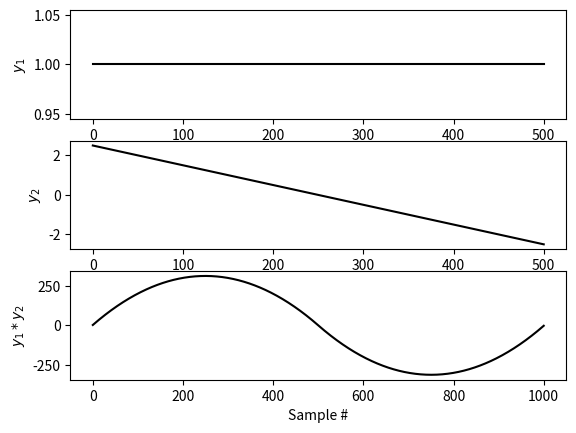

Write the Python code that produced this figure.

import numpy as np
from scipy.fft import fft
import matplotlib.pyplot as plt

# \omega_N = e^{2i\pi / N}

def naive_DFT(f):
    root = np.exp(2j*np.pi / len(f))
    k = np.arange(len(f))
    N, K = np.meshgrid(k, k)
    return np.sum(f[N]*root**(N*K), axis=1)

def dec_to_bin(val, digits):
    bin_rep = np.binary_repr(val, digits)
    bin_rep = bin_rep[::-1]
    return int(bin_rep, 2)

def discrete_conv(x,y):
    z = np.zeros(shape=x.size+y.size-1, dtype=np.float64)

    for ii in range(x.size):
        for jj in range(y.size):
            z[ii+jj] += x[ii]*y[jj]

    return z

def discrete_conv_alt(x, y):
    x_size, y_size = x.size, y.size
    y_here = np.concatenate((np.zeros(x_size-1), y, np.zeros(x_size-1)))
    x_here = np.copy(x[::-1])
    z = np.zeros(x_size + y_size - 1)

    for ii in range(z.size):
        z[ii] = np.dot(x_here, y_here[ii:ii+x_size])

    return z

if __name__ == "__main__":

    x = np.linspace(-2.5, 2.5, 501)
    y1 = np.ones(x.size)
    y2 = -x

    new_signal = discrete_conv_alt(y1, y2)

    fig, (ax1,ax2,ax3) = plt.subplots(3)

    ax1.plot(y1, 'k-'); ax1.set_ylabel("$y_1$")
    ax2.plot(y2, 'k-'); ax2.set_ylabel("$y_2$")
    ax3.plot(new_signal, 'k-'); ax3.set_ylabel("$y_1 * y_2$")
    ax3.set_xlabel("Sample #")

    plt.show()
    plt.close('all')

    # a = np.array([[(ii + jj, ii, jj) for jj in range(10)] for ii in range(10)], dtype=tuple)

    # print(a)


    "ZEROES + ONES = BINARY"
